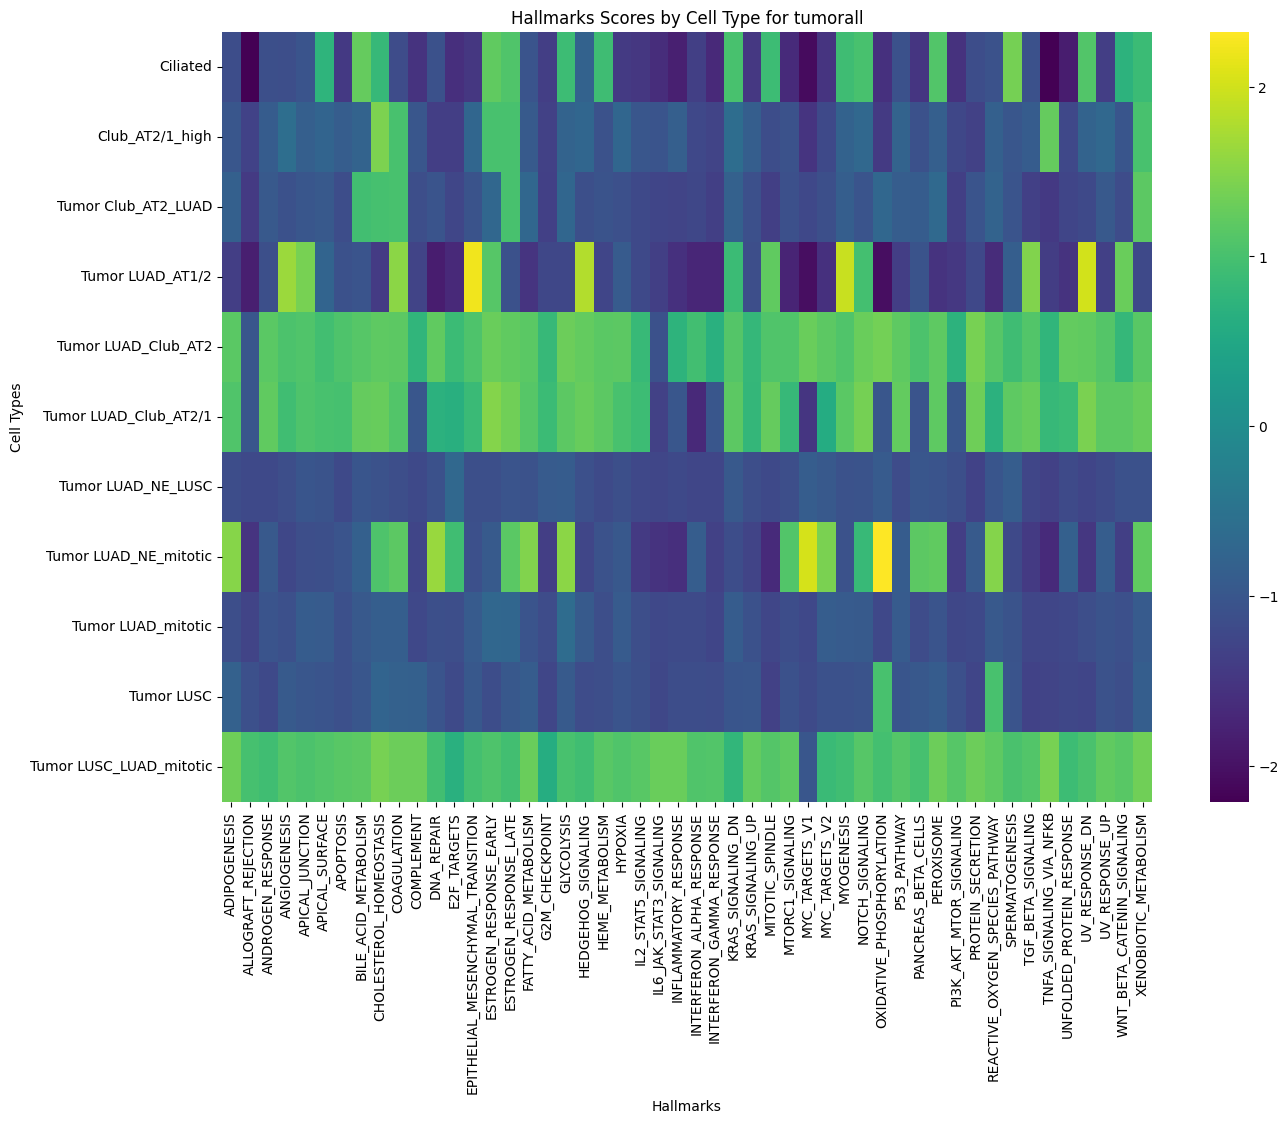

The data file committed next to this chart (first rows):
cell_type, ADIPOGENESIS, ALLOGRAFT_REJECTION, ANDROGEN_RESPONSE, ANGIOGENESIS, APICAL_JUNCTION, APICAL_SURFACE, APOPTOSIS, BILE_ACID_METABOLISM, CHOLESTEROL_HOMEOSTASIS, COAGULATION, COMPLEMENT, DNA_REPAIR, E2F_TARGETS, EPITHELIAL_MESENCHYMAL_TRANSITION, ESTROGEN_RESPONSE_EARLY, ESTROGEN_RESPONSE_LATE, FATTY_ACID_METABOLISM, G2M_CHECKPOINT, GLYCOLYSIS, HEDGEHOG_SIGNALING, HEME_METABOLISM, HYPOXIA, IL2_STAT5_SIGNALING
Ciliated, -1.163, -2.199, -1.123, -1.14, -1.025, 0.7434, -1.46, 1.259, 0.8358, -1.169, -1.544, -1.086, -1.6, -1.493, 1.225, 1.078, -1.034, -1.379, 0.904, -0.7938, 0.91, -1.448, -1.493
Club_AT2/1_high, -0.9947, -1.319, -0.9024, -0.5982, -0.8541, -0.7619, -0.8847, -0.7819, 1.43, 1.0, -0.9984, -1.382, -1.379, -0.7267, 1.0, 1.0, -0.9522, -1.338, -0.7906, -0.7374, -1.077, -0.7234, -0.992
Tumor Club_AT2_LUAD, -0.8374, -1.44, -0.9594, -1.093, -0.994, -0.9576, -1.159, 0.9595, 0.9812, 1.0, -1.147, -1.039, -1.266, -1.055, -0.7063, 1.0, -0.7173, -1.351, -0.7238, -1.113, -1.05, -1.113, -1.209
Tumor LUAD_AT1/2, -1.38, -1.824, -1.118, 1.636, 1.398, -0.7619, -1.082, -1.035, -1.414, 1.529, -1.294, -1.854, -1.692, 2.226, 1.126, -1.079, -1.528, -1.238, -1.246, 1.809, -1.273, -0.9336, -1.215
Tumor LUAD_Club_AT2, 1.163, -1.0, 1.172, 1.049, 1.084, 0.959, 1.051, 1.136, 1.194, 1.183, 0.76, 1.224, 0.8724, 1.063, 1.288, 1.218, 1.166, 0.8241, 1.3, 1.233, 1.158, 1.186, 0.8487
Tumor LUAD_Club_AT2/1, 1.082, -1.0, 1.217, 0.9326, 1.06, 0.9966, 0.9842, 1.26, 1.269, 1.095, -1.0, 0.6802, 0.6558, 0.8548, 1.492, 1.337, 1.136, 0.8733, 1.189, 1.275, 1.178, 1.003, 0.9011
Tumor LUAD_NE_LUSC, -1.162, -1.213, -1.211, -1.147, -1.015, -1.054, -1.21, -1.019, -1.07, -1.133, -1.205, -1.093, -0.6917, -1.125, -1.121, -1.032, -1.073, -0.9229, -0.9147, -1.109, -1.189, -1.118, -1.219
Tumor LUAD_NE_mitotic, 1.497, -1.531, -0.9689, -1.248, -1.144, -1.125, -1.037, -0.8461, 1.061, 1.179, -1.278, 1.622, 0.9419, -1.1, -0.9452, 1.155, 1.471, -1.392, 1.541, -1.265, -1.068, -0.9845, -1.438
Tumor LUAD_mitotic, -1.147, -1.299, -1.027, -1.096, -0.9063, -0.9312, -1.104, -0.9567, -0.8735, -0.8754, -1.229, -1.129, -1.138, -0.9209, -0.71, -0.7382, -1.025, -1.175, -0.631, -0.9419, -1.148, -0.9261, -1.144
Tumor LUSC, -0.8246, -1.111, -1.216, -0.9359, -0.993, -1.037, -1.11, -0.9949, -0.7602, -0.8203, -0.8393, -1.025, -1.197, -0.986, -1.155, -0.9735, -0.907, -1.259, -0.9463, -1.182, -1.138, -1.026, -1.113
Tumor LUSC_LUAD_mitotic, 1.331, 0.9849, 0.9301, 1.098, 1.044, 1.089, 1.14, 1.178, 1.388, 1.307, 1.309, 0.9477, 0.6615, 0.9694, 1.056, 0.9547, 1.292, 0.6011, 1.013, 0.9257, 1.142, 1.076, 1.153
